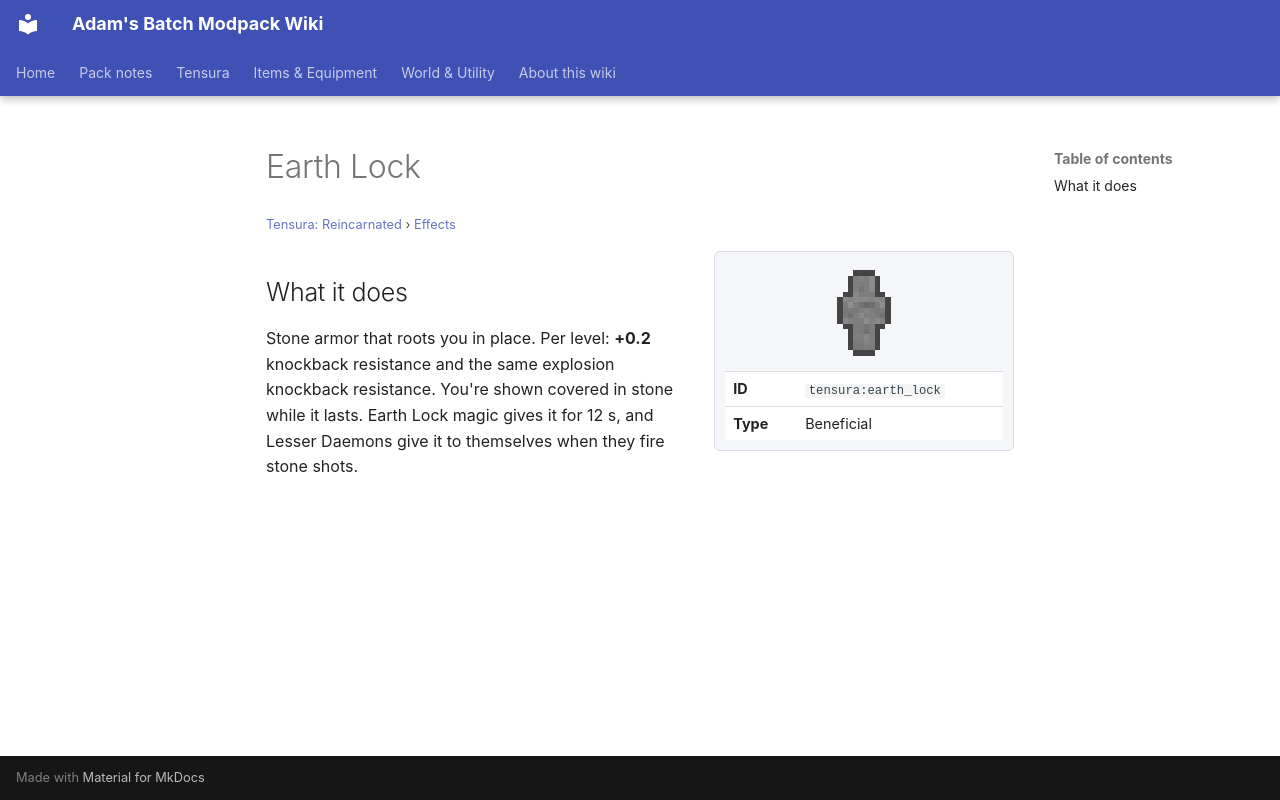

repository: Proteus-Nell/Adams-Batch-MC-Modpack-Wiki · page: tensura-reincarnated/effects/earth-lock/index.html · generator: mkdocs

# Earth Lock

<small>[Tensura: Reincarnated](../index.md) &rsaquo; [Effects](index.md)</small>

<div class="infobox" markdown>

![Earth Lock](../../assets/icons/tensura/effect/earth_lock.png)

| | |
|---|---|
| **ID** | `tensura:earth_lock` |
| **Type** | Beneficial |

</div>

## What it does

Stone armor that roots you in place. Per level: **+0.2** knockback resistance and the same explosion knockback resistance. You're shown covered in stone while it lasts. Earth Lock magic gives it for 12 s, and Lesser Daemons give it to themselves when they fire stone shots.
